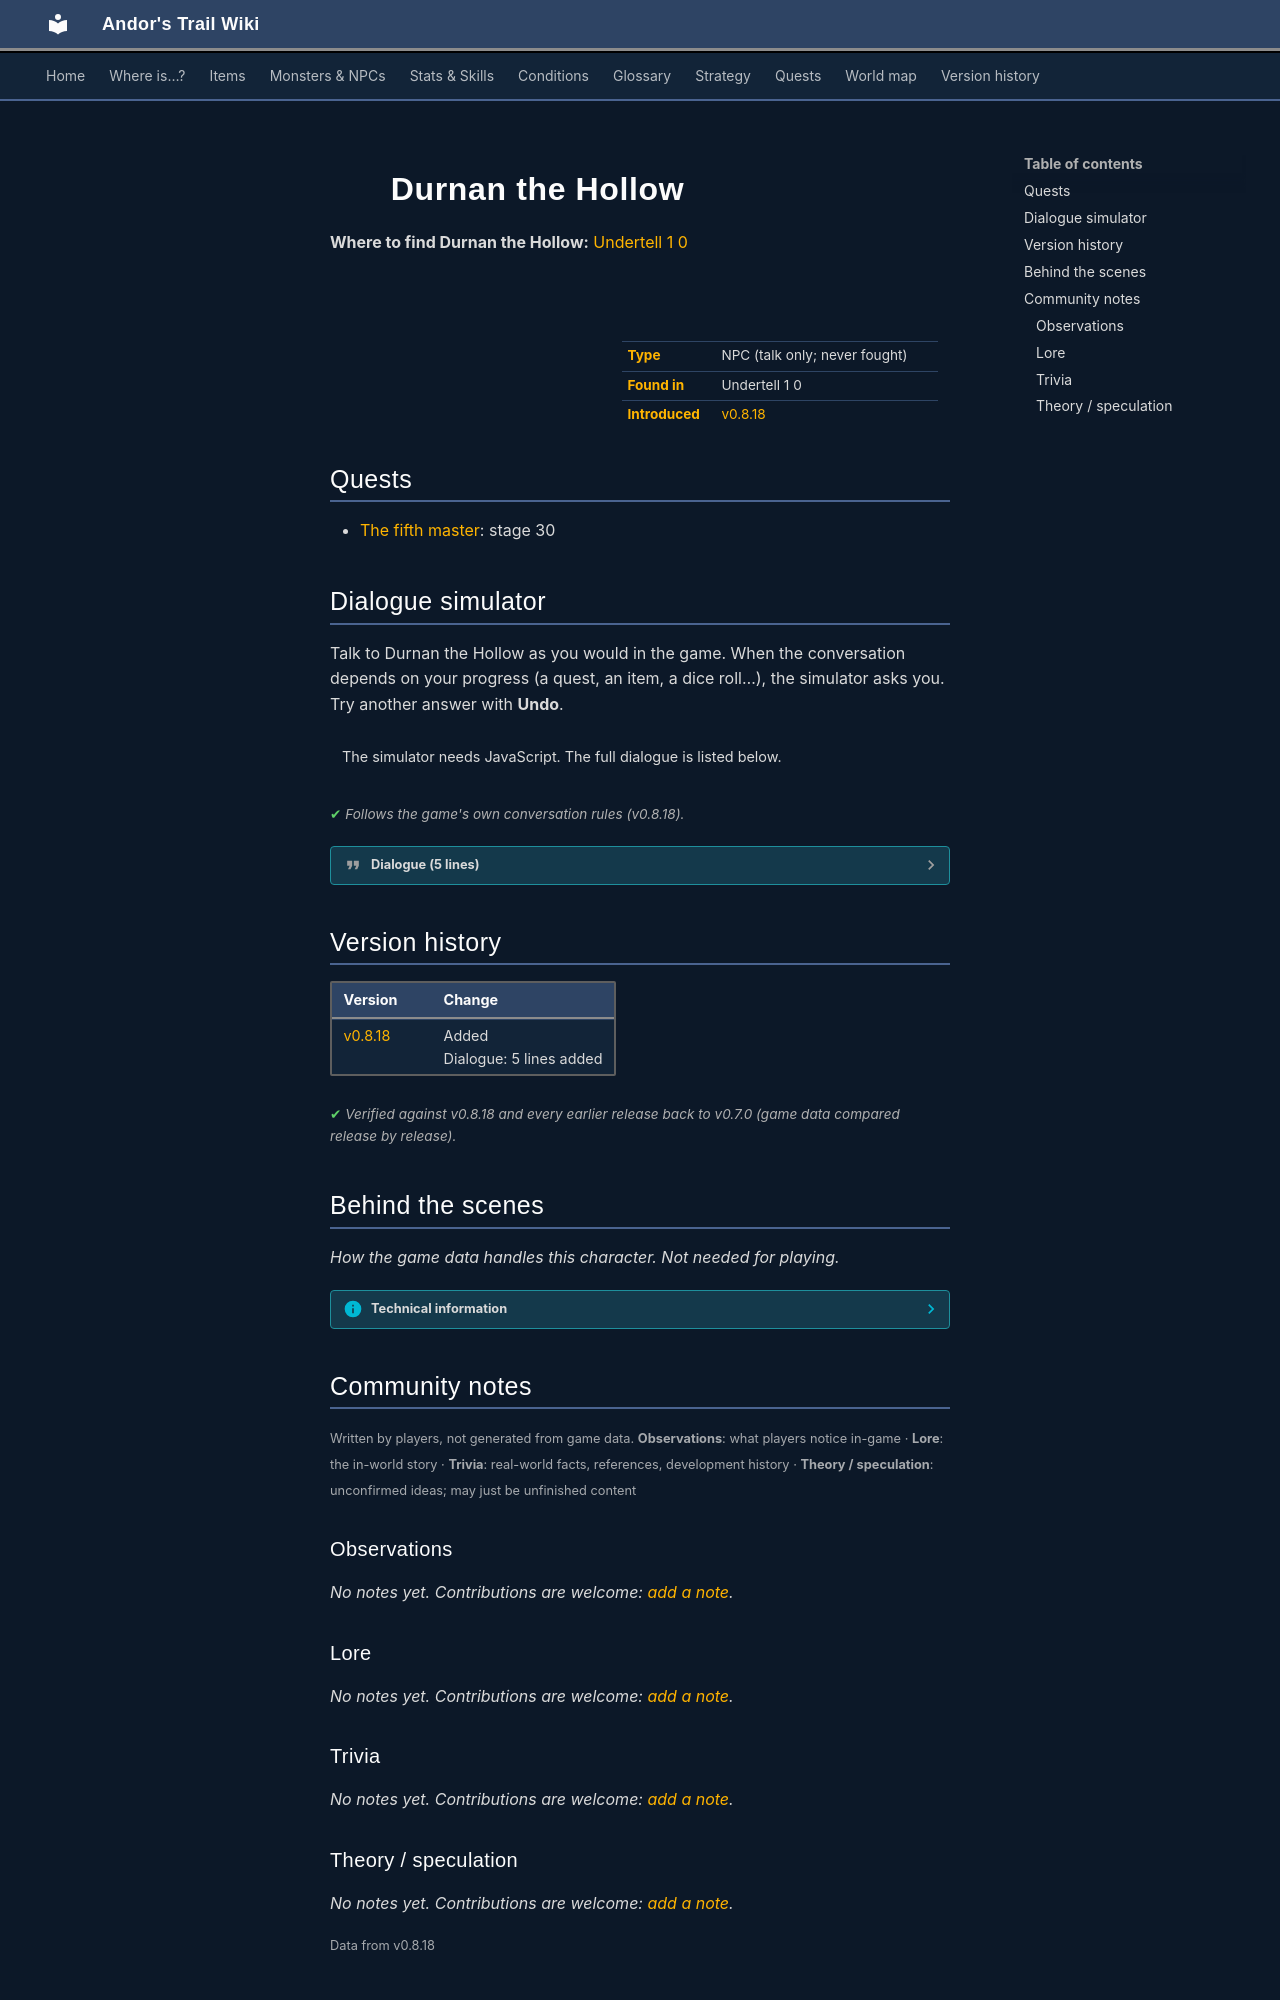

repository: asdfghjkl628/Andor-s-Trail-Wikiiii · page: monsters/durnan/index.html · generator: mkdocs

---
description: "Durnan the Hollow is a non-player character (NPC) in Andor's Trail, found in Undertell 1 0."
---

# ![](../assets/icons/monsters/monsters_gisons_10.png){ .sprite } Durnan the Hollow

**Where to find Durnan the Hollow:** [Undertell 1 0](../maps/undertell_1_0.md#pin-npc-durnan)

<div class="infobox" markdown>

<p class="ib-img"><img class="sprite" src="../../assets/icons/monsters/monsters_gisons_10.png" alt=""></p>

| | |
|---|---|
| **Type** | NPC (talk only; never fought) |
| **Found in** | Undertell 1 0 |
| **Introduced** | [v0.8.18](../versions/0.8.18.md) |

</div>

## Quests

- [The fifth master](../quests/fifth_master.md): stage 30

## Dialogue simulator

Talk to Durnan the Hollow as you would in the game. When the conversation depends on your progress (a quest, an item, a dice roll…), the simulator asks you. Try another answer with **Undo**.

<div class="dlg-sim" data-src="../../assets/dialogue/undertell_ghost_durnan_10.json" data-npc="Durnan the Hollow" markdown="0"><noscript>The simulator needs JavaScript. The full dialogue is listed below.</noscript></div>

<p class="verified">Follows the game's own conversation rules (v0.8.18).</p>

??? quote "Dialogue (5 lines)"

    *Exactly as in the game files. Each line appears once; links jump to where a choice leads.*

    <span id="d-undertell_ghost_durnan_10"></span>**`undertell_ghost_durnan_10`** [Dummy NPC](../monsters/none.md): “A ghostly miner leans heavily on a spectral pickaxe, using it as a cane. His faded eyes glimmer faintly in the warm air of the tunnels.”

    - “Who are you?” → [undertell_ghost_durnan_20](#d-undertell_ghost_durnan_20)

    <span id="d-undertell_ghost_durnan_20"></span>**`undertell_ghost_durnan_20`** [Durnan the Hollow](../monsters/durnan.md): “Durnan...once of the Lethgar. This pick carried me through life, now it props up what's left of me.”

    - “Do you remember anyone named Varnel?” *(if reached stage 20 of [The fifth master](../quests/fifth_master.md#stage-20); NOT reached stage 40 of [The fifth master](../quests/fifth_master.md#stage-40))* → [undertell_ghost_durnan_30](#d-undertell_ghost_durnan_30)
    - “I have to go now, but it was nice talking to you.” → *conversation ends*

    <span id="d-undertell_ghost_durnan_30"></span>**`undertell_ghost_durnan_30`** Durnan the Hollow: “Varnel...the scribe. He was no miner, yet they made him dig beside us. Always scribbling between swings. Said he wrote words to keep them from the Masters.”

    - “Do you know where he went?” → [undertell_ghost_durnan_40](#d-undertell_ghost_durnan_40)

    <span id="d-undertell_ghost_durnan_40"></span>**`undertell_ghost_durnan_40`** Durnan the Hollow: “East, through the lower caverns. He spoke of a town where the sun still touched the Sutdover River. Said he would hide among its people until the voices of the Masters faded from his dreams.”

    - “Thank you, Durnan.” → [undertell_ghost_durnan_50](#d-undertell_ghost_durnan_50)

    <span id="d-undertell_ghost_durnan_50"></span>**`undertell_ghost_durnan_50`** Durnan the Hollow: “If you find what he carried...bury it deep, far from here. The chains broke too late for us. Now...let me rest.” — **effects:** sets stage 30 of [The fifth master](../quests/fifth_master.md#stage-30)




## Version history

| Version | Change |
|---|---|
| [v0.8.18](../versions/0.8.18.md) | Added<br>Dialogue: 5 lines added |

<p class="verified">Verified against v0.8.18 and every earlier release back to v0.7.0 (game data compared release by release).</p>


## Behind the scenes

*How the game data handles this character. Not needed for playing.*

??? info "Technical information"

    | | |
    |---|---|
    | Entry ID | `durnan` |
    | Type (wiki) | NPC |
    | Spawn group | `durnan` |
    | Loot table | – |
    | Conversation | `undertell_ghost_durnan_10` |
    | Faction | – |
    | Movement | – |
    | Icon | `monsters_gisons:10` |
    | Defined in | `res/raw/monsterlist_undertell.json` |

    Raw data:

    ```json
    {
     "id": "durnan",
     "name": "Durnan the Hollow",
     "iconID": "monsters_gisons:10",
     "monsterClass": "humanoid",
     "phraseID": "undertell_ghost_durnan_10"
    }
    ```


## Community notes

<small>Written by players, not generated from game data. **Observations**: what players notice in-game · **Lore**: the in-world story · **Trivia**: real-world facts, references, development history · **Theory / speculation**: unconfirmed ideas; may just be unfinished content</small>

### Observations

*No notes yet. Contributions are welcome: [add a note](https://github.com/asdfghjkl628/Andor-s-Trail-Wikiiii/new/main/notes/monsters?filename=durnan.md&value=%23%23%20Observations%0A%0A%3C%21--%20what%20players%20notice%20in-game%20--%3E%0A%0A%23%23%20Lore%0A%0A%3C%21--%20the%20in-world%20story%20--%3E%0A%0A%23%23%20Trivia%0A%0A%3C%21--%20real-world%20facts%2C%20references%2C%20development%20history%20--%3E%0A%0A%23%23%20Theory%20/%20speculation%0A%0A%3C%21--%20unconfirmed%20ideas%3B%20may%20just%20be%20unfinished%20content%20--%3E%0A).*

### Lore

*No notes yet. Contributions are welcome: [add a note](https://github.com/asdfghjkl628/Andor-s-Trail-Wikiiii/new/main/notes/monsters?filename=durnan.md&value=%23%23%20Observations%0A%0A%3C%21--%20what%20players%20notice%20in-game%20--%3E%0A%0A%23%23%20Lore%0A%0A%3C%21--%20the%20in-world%20story%20--%3E%0A%0A%23%23%20Trivia%0A%0A%3C%21--%20real-world%20facts%2C%20references%2C%20development%20history%20--%3E%0A%0A%23%23%20Theory%20/%20speculation%0A%0A%3C%21--%20unconfirmed%20ideas%3B%20may%20just%20be%20unfinished%20content%20--%3E%0A).*

### Trivia

*No notes yet. Contributions are welcome: [add a note](https://github.com/asdfghjkl628/Andor-s-Trail-Wikiiii/new/main/notes/monsters?filename=durnan.md&value=%23%23%20Observations%0A%0A%3C%21--%20what%20players%20notice%20in-game%20--%3E%0A%0A%23%23%20Lore%0A%0A%3C%21--%20the%20in-world%20story%20--%3E%0A%0A%23%23%20Trivia%0A%0A%3C%21--%20real-world%20facts%2C%20references%2C%20development%20history%20--%3E%0A%0A%23%23%20Theory%20/%20speculation%0A%0A%3C%21--%20unconfirmed%20ideas%3B%20may%20just%20be%20unfinished%20content%20--%3E%0A).*
